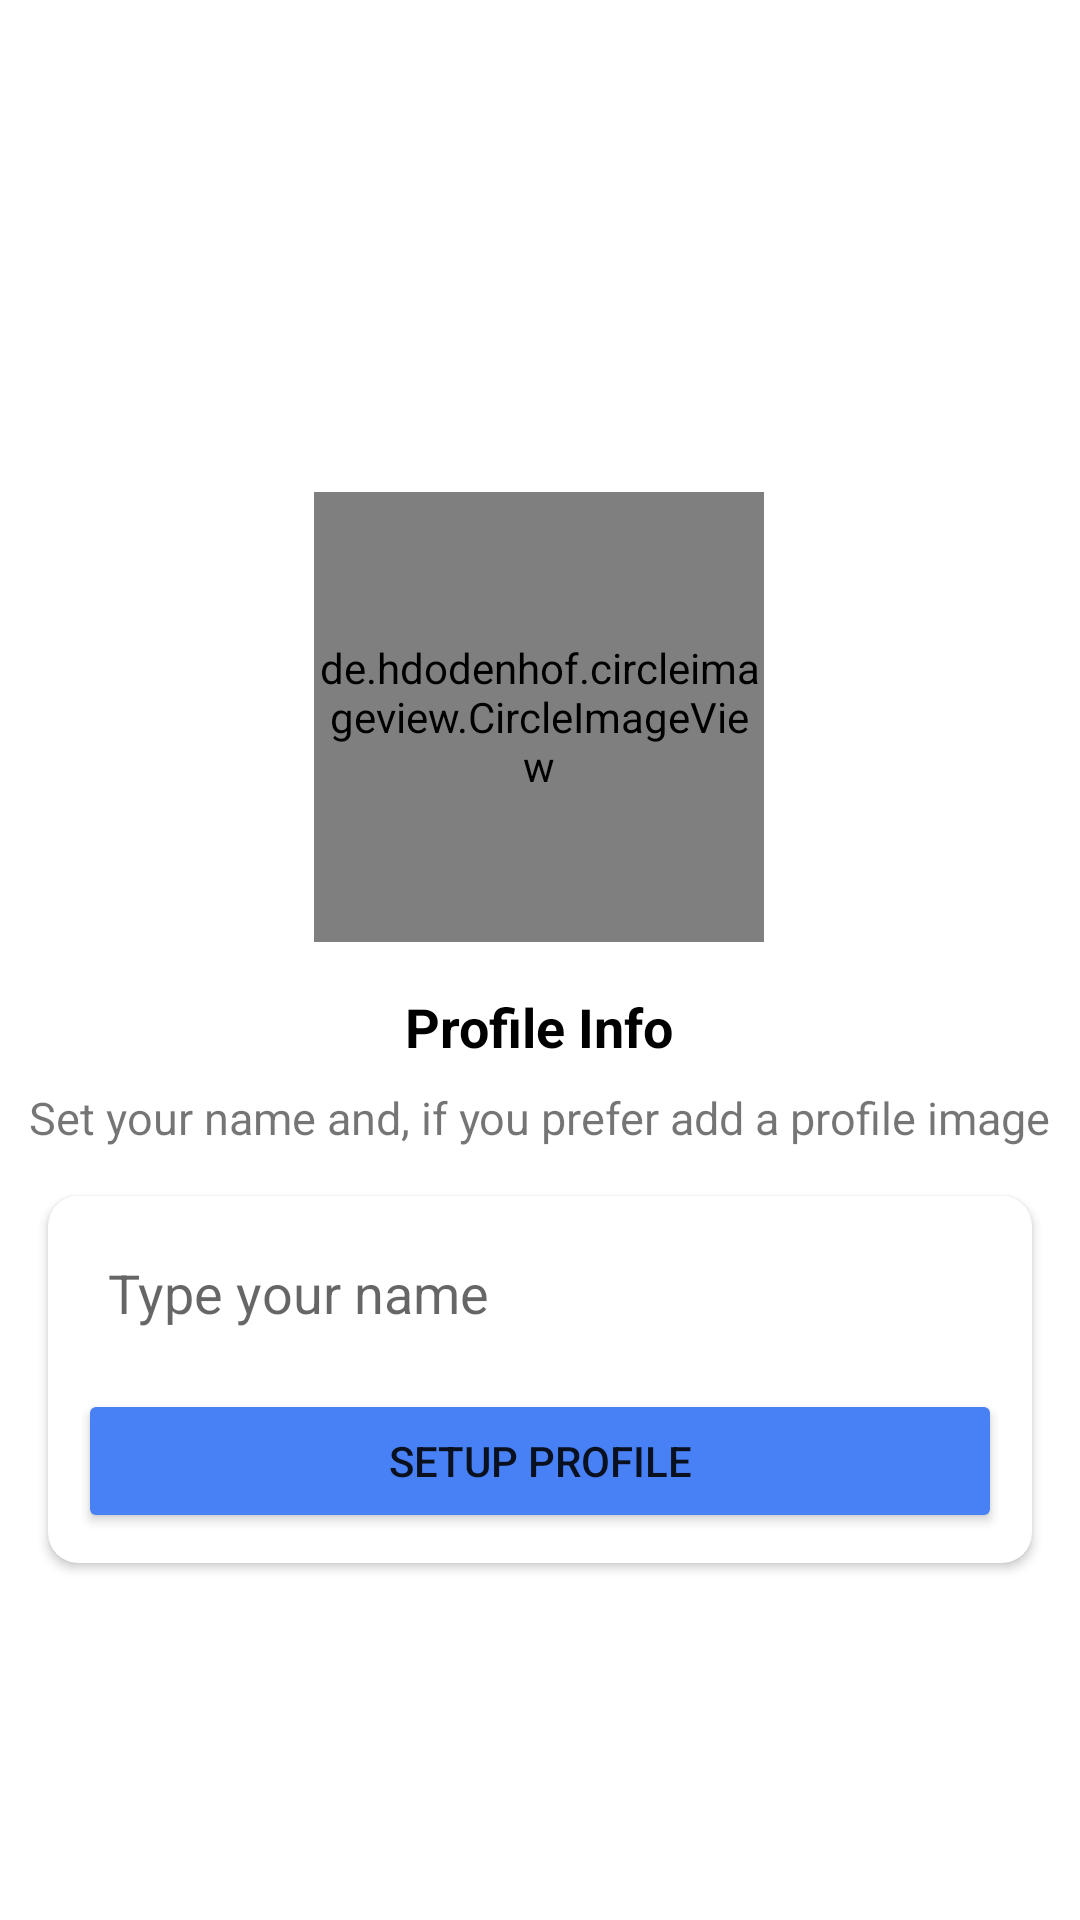

Layout XML and referenced resources for this Android screen:
<!-- AndroidManifest.xml: application theme Theme.HarmonyChat -->
<!-- res/layout/activity_setup_profile.xml -->
<?xml version="1.0" encoding="utf-8"?>
<androidx.constraintlayout.widget.ConstraintLayout xmlns:android="http://schemas.android.com/apk/res/android"
    xmlns:app="http://schemas.android.com/apk/res-auto"
    xmlns:tools="http://schemas.android.com/tools"
    android:layout_width="match_parent"
    android:layout_height="match_parent"
    tools:context=".SetupProfileActivity">

    <de.hdodenhof.circleimageview.CircleImageView
        android:id="@+id/profileimage"
        android:layout_width="150dp"
        android:layout_height="150dp"
        android:layout_marginTop="164dp"
        android:src="@drawable/avatar"
        app:layout_constraintEnd_toEndOf="parent"
        app:layout_constraintHorizontal_bias="0.498"
        app:layout_constraintStart_toStartOf="parent"
        app:layout_constraintTop_toTopOf="parent" />

    <TextView
        android:id="@+id/phoneLbl"
        android:layout_width="wrap_content"
        android:layout_height="wrap_content"
        android:layout_marginTop="16dp"
        android:text="Profile Info"
        android:textColor="@color/black"
        android:textSize="18sp"
        android:textStyle="bold"
        app:layout_constraintEnd_toEndOf="@+id/profileimage"
        app:layout_constraintStart_toStartOf="@+id/profileimage"
        app:layout_constraintTop_toBottomOf="@+id/profileimage" />

    <TextView
        android:id="@+id/textView4"
        android:layout_width="wrap_content"
        android:layout_height="wrap_content"
        android:layout_marginTop="8dp"
        android:gravity="center"
        android:text="Set your name and, if you prefer add a profile image"
        android:textSize="15sp"
        app:layout_constraintEnd_toEndOf="@+id/phoneLbl"
        app:layout_constraintStart_toStartOf="@+id/phoneLbl"
        app:layout_constraintTop_toBottomOf="@+id/phoneLbl" />

    <androidx.cardview.widget.CardView
        android:layout_width="match_parent"
        android:layout_height="wrap_content"
        android:layout_marginStart="16dp"
        android:layout_marginTop="16dp"
        android:layout_marginEnd="16dp"
        app:cardCornerRadius="10dp"
        app:layout_constraintEnd_toEndOf="parent"
        app:layout_constraintStart_toStartOf="parent"
        app:layout_constraintTop_toBottomOf="@+id/textView4">

        <LinearLayout
            android:layout_width="match_parent"
            android:layout_height="match_parent"
            android:layout_margin="10dp"
            android:orientation="vertical">

            <EditText
                android:id="@+id/nameBox"
                android:layout_width="match_parent"
                android:layout_height="wrap_content"
                android:background="@drawable/textbox_outline"
                android:ems="10"
                android:hint="Type your name"
                android:padding="10dp"
                />

            <Button
                android:id="@+id/setupBtn"
                android:layout_width="match_parent"
                android:layout_height="wrap_content"
                android:layout_marginTop="10dp"
                android:backgroundTint="@color/btn_color"
                android:text="Setup Profile" />
        </LinearLayout>
    </androidx.cardview.widget.CardView>


</androidx.constraintlayout.widget.ConstraintLayout>
<!-- resources referenced by this layout -->
<resources>
  <color name="black">#FF000000</color>
  <color name="btn_color">#4880F6</color>
  <style name="Theme.HarmonyChat" parent="Theme.MaterialComponents.DayNight.NoActionBar">
          
          <item name="colorPrimary">@color/purple_500</item>
          <item name="colorPrimaryVariant">@color/purple_700</item>
          <item name="colorOnPrimary">@color/white</item>
          
          <item name="colorSecondary">@color/teal_200</item>
          <item name="colorSecondaryVariant">@color/teal_700</item>
          <item name="colorOnSecondary">@color/black</item>
          
          <item name="android:statusBarColor" tools:targetApi="l">?attr/colorPrimaryVariant</item>
          
      </style>
  <color name="purple_500">#FF6200EE</color>
  <color name="purple_700">#FF3700B3</color>
  <color name="white">#FFFFFFFF</color>
  <color name="teal_200">#FF03DAC5</color>
  <color name="teal_700">#FF018786</color>
</resources>
